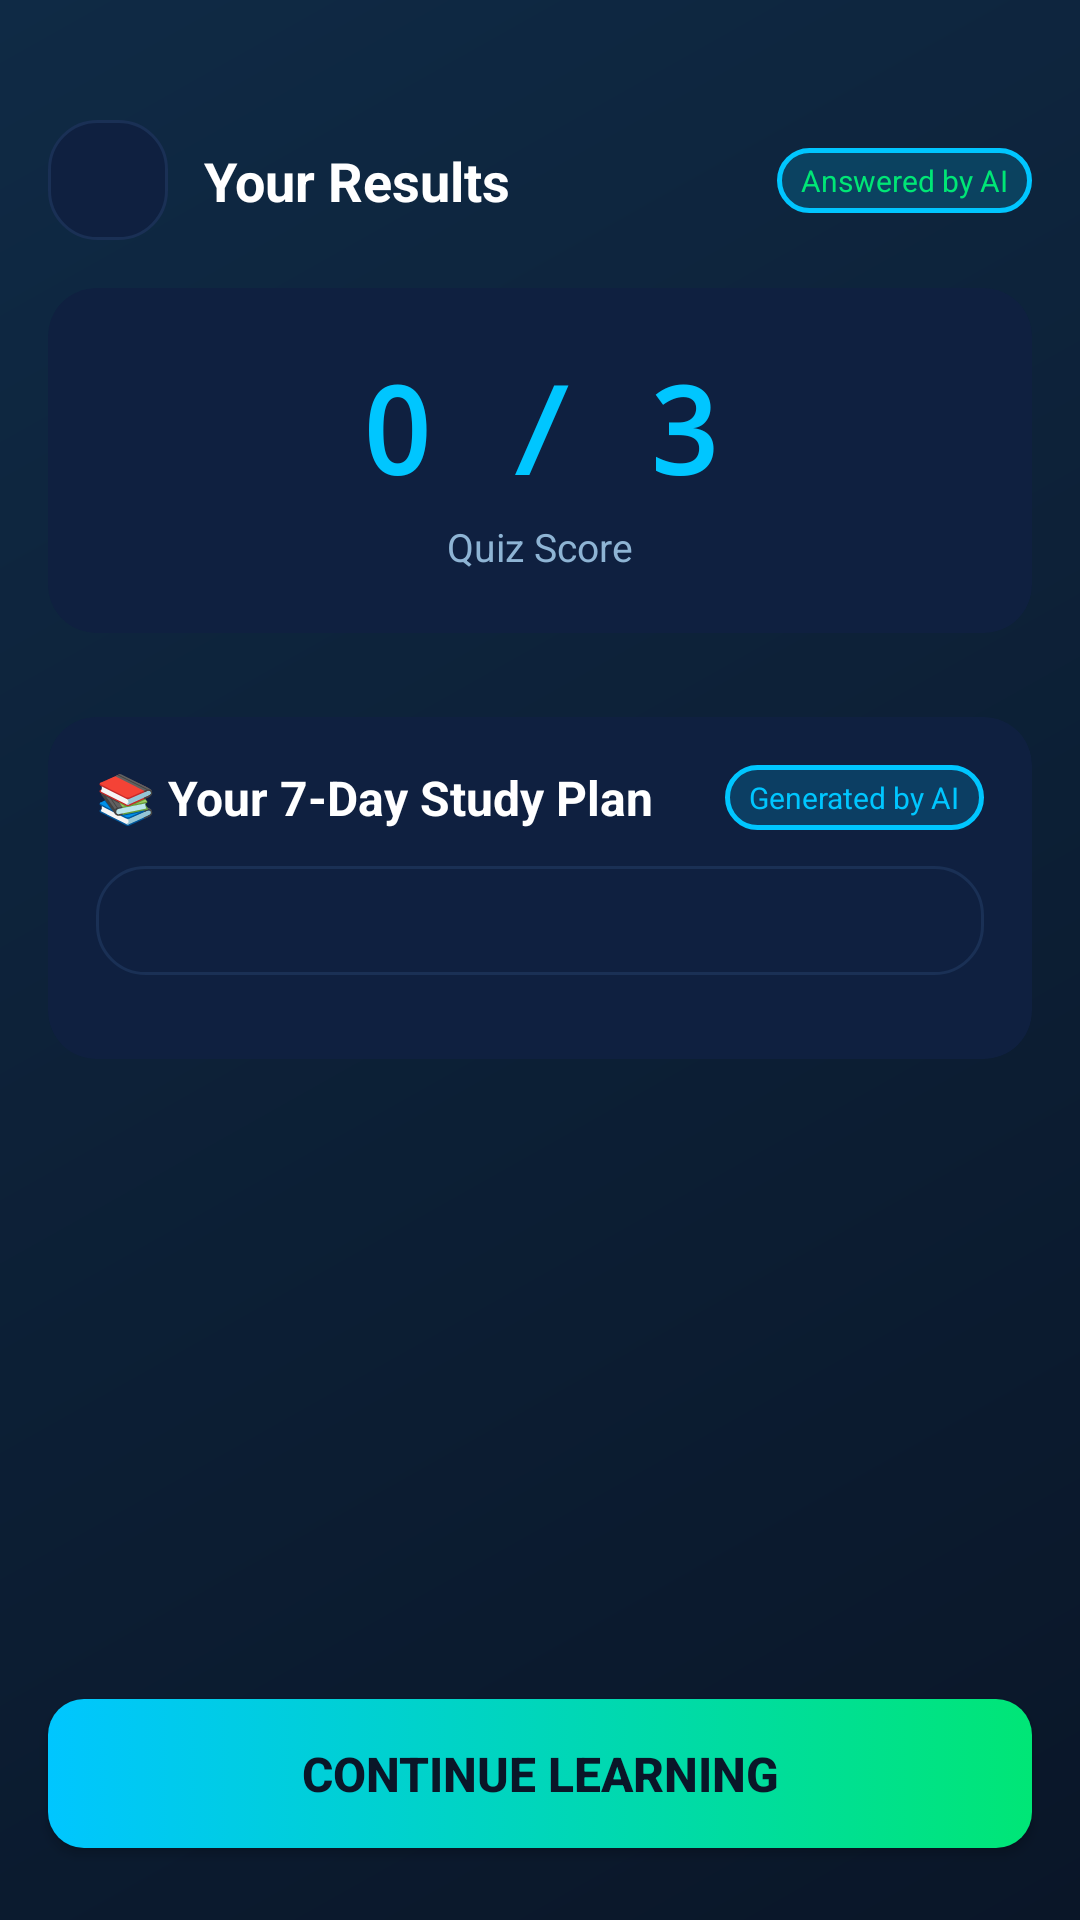

Android layout source for this screen:
<!-- AndroidManifest.xml: application theme Theme.LearnAI -->
<!-- res/layout/activity_results.xml -->
<?xml version="1.0" encoding="utf-8"?>
<androidx.constraintlayout.widget.ConstraintLayout
    xmlns:android="http://schemas.android.com/apk/res/android"
    xmlns:app="http://schemas.android.com/apk/res-auto"
    android:layout_width="match_parent"
    android:layout_height="match_parent"
    android:background="@drawable/bg_gradient">

    
    <ImageView
        android:id="@+id/btnBack"
        android:layout_width="40dp"
        android:layout_height="40dp"
        android:layout_marginStart="16dp"
        android:layout_marginTop="40dp"
        android:background="@drawable/bg_card"
        android:padding="8dp"
        android:src="@drawable/ic_back_arrow"
        android:contentDescription="@string/content_desc_back"
        app:layout_constraintStart_toStartOf="parent"
        app:layout_constraintTop_toTopOf="parent" />

    <TextView
        android:id="@+id/tvTitle"
        android:layout_width="0dp"
        android:layout_height="wrap_content"
        android:layout_marginStart="12dp"
        android:layout_marginEnd="16dp"
        android:text="@string/results_title"
        android:textColor="@color/colorTextPrimary"
        android:textSize="18sp"
        android:textStyle="bold"
        app:layout_constraintBottom_toBottomOf="@id/btnBack"
        app:layout_constraintEnd_toStartOf="@id/tvAiBadge"
        app:layout_constraintStart_toEndOf="@id/btnBack"
        app:layout_constraintTop_toTopOf="@id/btnBack" />

    <TextView
        android:id="@+id/tvAiBadge"
        android:layout_width="wrap_content"
        android:layout_height="wrap_content"
        android:layout_marginEnd="16dp"
        android:background="@drawable/btn_tag_selected"
        android:paddingStart="8dp"
        android:paddingEnd="8dp"
        android:paddingTop="4dp"
        android:paddingBottom="4dp"
        android:text="@string/answered_by_ai"
        android:textColor="@color/colorAccent"
        android:textSize="10sp"
        app:layout_constraintBottom_toBottomOf="@id/btnBack"
        app:layout_constraintEnd_toEndOf="parent"
        app:layout_constraintTop_toTopOf="@id/btnBack" />

    
    <androidx.cardview.widget.CardView
        android:id="@+id/cardScore"
        android:layout_width="0dp"
        android:layout_height="wrap_content"
        android:layout_marginStart="16dp"
        android:layout_marginTop="16dp"
        android:layout_marginEnd="16dp"
        app:cardBackgroundColor="@color/colorCard"
        app:cardCornerRadius="16dp"
        app:cardElevation="0dp"
        app:layout_constraintEnd_toEndOf="parent"
        app:layout_constraintStart_toStartOf="parent"
        app:layout_constraintTop_toBottomOf="@id/btnBack">

        <LinearLayout
            android:layout_width="match_parent"
            android:layout_height="wrap_content"
            android:gravity="center"
            android:orientation="vertical"
            android:padding="20dp">

            <TextView
                android:id="@+id/tvScore"
                android:layout_width="wrap_content"
                android:layout_height="wrap_content"
                android:fontFamily="monospace"
                android:text="0 / 3"
                android:textColor="@color/colorPrimary"
                android:textSize="40sp"
                android:textStyle="bold" />

            <TextView
                android:layout_width="wrap_content"
                android:layout_height="wrap_content"
                android:layout_marginTop="4dp"
                android:text="Quiz Score"
                android:textColor="@color/colorTextMuted"
                android:textSize="13sp" />
        </LinearLayout>
    </androidx.cardview.widget.CardView>

    <ScrollView
        android:id="@+id/scrollResults"
        android:layout_width="0dp"
        android:layout_height="0dp"
        android:layout_marginTop="12dp"
        app:layout_constraintBottom_toTopOf="@id/btnContinue"
        app:layout_constraintEnd_toEndOf="parent"
        app:layout_constraintStart_toStartOf="parent"
        app:layout_constraintTop_toBottomOf="@id/cardScore">

        <LinearLayout
            android:layout_width="match_parent"
            android:layout_height="wrap_content"
            android:orientation="vertical"
            android:paddingStart="16dp"
            android:paddingEnd="16dp"
            android:paddingBottom="16dp">

            <androidx.recyclerview.widget.RecyclerView
                android:id="@+id/rvResults"
                android:layout_width="match_parent"
                android:layout_height="wrap_content"
                android:nestedScrollingEnabled="false" />

            
            <androidx.cardview.widget.CardView
                android:id="@+id/cardStudyPlan"
                android:layout_width="match_parent"
                android:layout_height="wrap_content"
                android:layout_marginTop="16dp"
                app:cardBackgroundColor="@color/colorCard"
                app:cardCornerRadius="16dp"
                app:cardElevation="0dp">

                <LinearLayout
                    android:layout_width="match_parent"
                    android:layout_height="wrap_content"
                    android:orientation="vertical"
                    android:padding="16dp">

                    <LinearLayout
                        android:layout_width="match_parent"
                        android:layout_height="wrap_content"
                        android:orientation="horizontal"
                        android:gravity="center_vertical"
                        android:layout_marginBottom="12dp">

                        <TextView
                            android:layout_width="0dp"
                            android:layout_height="wrap_content"
                            android:layout_weight="1"
                            android:text="@string/study_plan_title"
                            android:textColor="@color/colorTextPrimary"
                            android:textSize="16sp"
                            android:textStyle="bold" />

                        <TextView
                            android:layout_width="wrap_content"
                            android:layout_height="wrap_content"
                            android:background="@drawable/btn_tag_selected"
                            android:paddingStart="8dp"
                            android:paddingEnd="8dp"
                            android:paddingTop="4dp"
                            android:paddingBottom="4dp"
                            android:text="@string/generated_by_ai"
                            android:textColor="@color/colorPrimary"
                            android:textSize="10sp" />
                    </LinearLayout>

                    <TextView
                        android:id="@+id/tvStudyPlanPrompt"
                        android:layout_width="match_parent"
                        android:layout_height="wrap_content"
                        android:layout_marginBottom="12dp"
                        android:background="@drawable/bg_card"
                        android:fontFamily="monospace"
                        android:padding="10dp"
                        android:text=""
                        android:textColor="@color/colorTextMuted"
                        android:textSize="12sp" />

                    <androidx.recyclerview.widget.RecyclerView
                        android:id="@+id/rvStudyPlan"
                        android:layout_width="match_parent"
                        android:layout_height="wrap_content"
                        android:nestedScrollingEnabled="false" />

                </LinearLayout>
            </androidx.cardview.widget.CardView>

        </LinearLayout>
    </ScrollView>

    <Button
        android:id="@+id/btnContinue"
        android:layout_width="0dp"
        android:layout_height="wrap_content"
        android:layout_marginStart="16dp"
        android:layout_marginEnd="16dp"
        android:layout_marginBottom="24dp"
        android:background="@drawable/btn_primary"
        android:contentDescription="@string/content_desc_continue"
        android:paddingTop="14dp"
        android:paddingBottom="14dp"
        android:text="@string/btn_continue"
        android:textColor="@color/colorBackground"
        android:textSize="16sp"
        android:textStyle="bold"
        app:layout_constraintBottom_toBottomOf="parent"
        app:layout_constraintEnd_toEndOf="parent"
        app:layout_constraintStart_toStartOf="parent" />

</androidx.constraintlayout.widget.ConstraintLayout>
<!-- resources referenced by this layout -->
<resources>
  <color name="colorAccent">#00E676</color>
  <color name="colorBackground">#0A1628</color>
  <color name="colorCard">#0F2040</color>
  <color name="colorPrimary">#00C6FF</color>
  <color name="colorTextMuted">#8EB4D4</color>
  <color name="colorTextPrimary">#FFFFFF</color>
  <!-- drawable bg_card (drawable) -->
  <?xml version="1.0" encoding="utf-8"?>
  <shape xmlns:android="http://schemas.android.com/apk/res/android"
      android:shape="rectangle">
      <solid android:color="#0F2040" />
      <corners android:radius="16dp" />
      <stroke
          android:width="1dp"
          android:color="#1A3055" />
  </shape>
  <!-- drawable bg_gradient (drawable) -->
  <?xml version="1.0" encoding="utf-8"?>
  <shape xmlns:android="http://schemas.android.com/apk/res/android"
      android:shape="rectangle">
      <gradient
          android:angle="135"
          android:startColor="#0A1628"
          android:endColor="#0F2A45"
          android:type="linear" />
  </shape>
  <!-- drawable btn_primary (drawable) -->
  <?xml version="1.0" encoding="utf-8"?>
  <selector xmlns:android="http://schemas.android.com/apk/res/android">
      <item android:state_pressed="true">
          <shape android:shape="rectangle">
              <gradient
                  android:angle="0"
                  android:startColor="#0099CC"
                  android:endColor="#00B85E"
                  android:type="linear" />
              <corners android:radius="12dp" />
          </shape>
      </item>
      <item android:state_enabled="false">
          <shape android:shape="rectangle">
              <solid android:color="#1A3055" />
              <corners android:radius="12dp" />
          </shape>
      </item>
      <item>
          <shape android:shape="rectangle">
              <gradient
                  android:angle="0"
                  android:startColor="#00C6FF"
                  android:endColor="#00E676"
                  android:type="linear" />
              <corners android:radius="12dp" />
          </shape>
      </item>
  </selector>
  <!-- drawable btn_tag_selected (drawable) -->
  <?xml version="1.0" encoding="utf-8"?>
  <shape xmlns:android="http://schemas.android.com/apk/res/android"
      android:shape="rectangle">
      <solid android:color="#2E00C6FF" />
      <stroke
          android:width="1.5dp"
          android:color="#00C6FF" />
      <corners android:radius="20dp" />
  </shape>
  <string name="answered_by_ai">Answered by AI</string>
  <string name="btn_continue">Continue Learning</string>
  <string name="content_desc_back">Go back</string>
  <string name="content_desc_continue">Continue to dashboard</string>
  <string name="generated_by_ai">Generated by AI</string>
  <string name="results_title">Your Results</string>
  <string name="study_plan_title">📚 Your 7-Day Study Plan</string>
  <color name="colorPrimaryDark">#0099CC</color>
  <style name="LearnAI.EditText" parent="Widget.MaterialComponents.TextInputLayout.OutlinedBox">
          <item name="android:textColor">@color/colorTextPrimary</item>
          <item name="android:textColorHint">@color/colorHint</item>
          <item name="boxStrokeColor">@color/colorPrimary</item>
          <item name="hintTextColor">@color/colorTextMuted</item>
      </style>
  <color name="colorHint">#5A7A94</color>
</resources>
